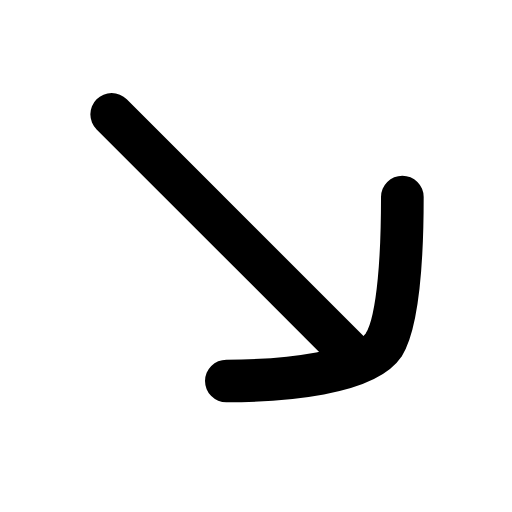
t = 0.00 s
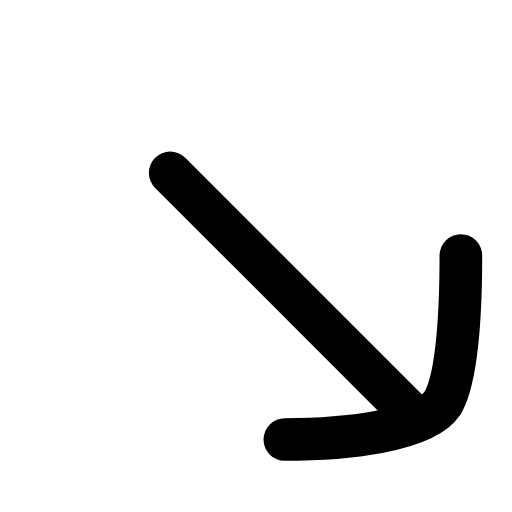
t = 0.22 s
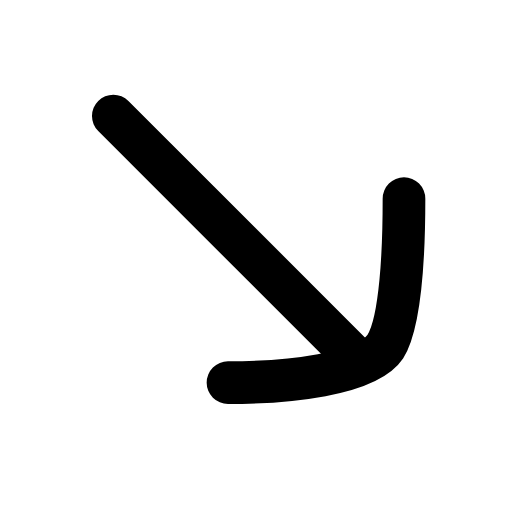
t = 0.44 s
t = 0.63 s: frame unchanged from t = 0.00 s, image omitted
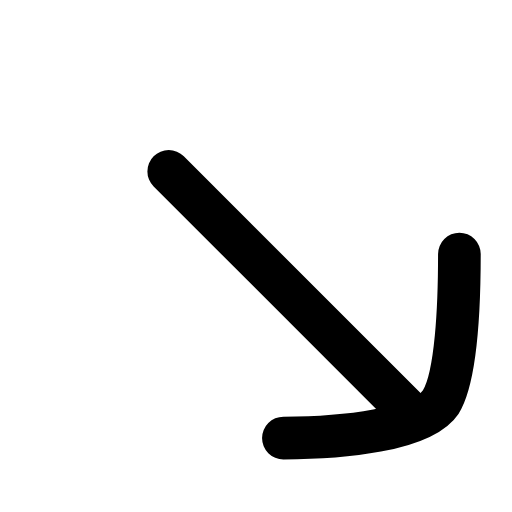
t = 0.88 s
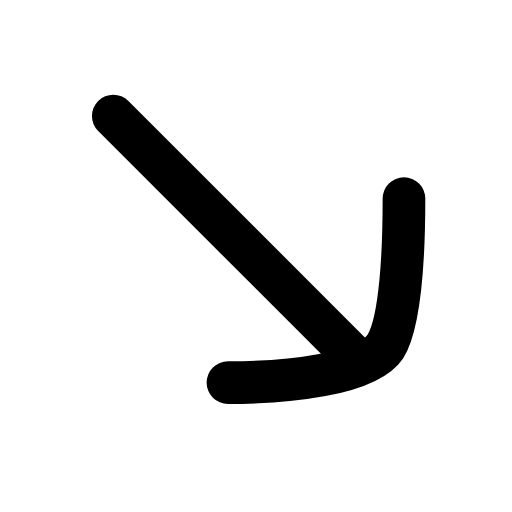
t = 1.07 s

The animated SVG that drew these frames (rendered in a browser with its animation timeline set to each time). Animation: 1 SMIL element (animateTransform=1); one cycle of 1.30 s, repeats indefinitely.

<svg xmlns="http://www.w3.org/2000/svg" width="24" height="24" viewBox="0 0 24 24" fill="none"><g transform="translate(-3.015 -2.89) scale(1.25)"><g><animateTransform attributeName="transform" type="translate" values="0 0;2.2 2.2;0 0;0 0;2.2 2.2;0 0;0 0" keyTimes="0;0.225;0.45;0.6;0.75;0.9;1" dur="1.3s" repeatCount="indefinite" calcMode="spline" keySplines="0.16 1 0.3 1;0.16 1 0.3 1;0.16 1 0.3 1;0.16 1 0.3 1;0.16 1 0.3 1;0.16 1 0.3 1"/><line stroke="currentColor" stroke-width="1.6" stroke-linecap="round" stroke-linejoin="round" fill="none" x1="15.6" y1="15.6" x2="6.6" y2="6.6"></line><path stroke="currentColor" stroke-width="1.6" stroke-linecap="round" stroke-linejoin="round" fill="none" d="M17.5 9.7C17.5 11.6 17.4 14.3 16.8 15.25C16.1 16.3 13.1 16.6 10.9 16.6"></path></g></g></svg>
